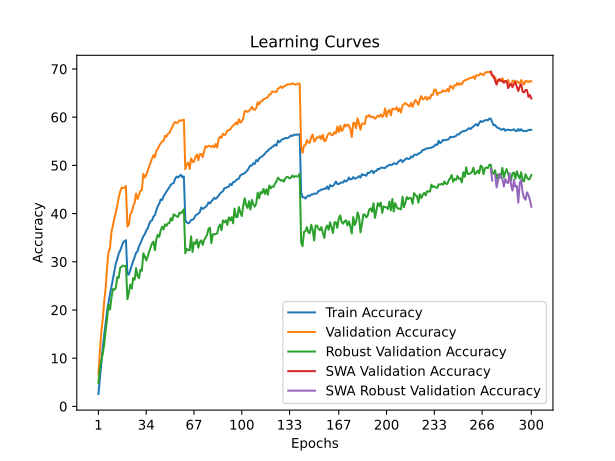

The file beside this chart, header and first rows:
time; train_accuracy; train_loss; valid_accuracy; valid_loss; valid_accuracy_robust; valid_accuracy_swa; valid_accuracy_robust_swa
128,1531; 2,5700; 5,1251; 6,6400; 4,7006; 4,8966; 6,6400; 4,8966
264,0363; 5,8662; 4,8435; 11,3650; 4,3835; 8,0000; 11,3650; 8,0000
397,5381; 9,1487; 4,6258; 15,5700; 4,1506; 9,4828; 15,5700; 9,4828
536,4803; 12,2100; 4,4239; 18,1400; 4,0369; 11,0000; 18,1400; 11,0000
674,3157; 14,8987; 4,2706; 21,9250; 3,8486; 12,8621; 21,9250; 12,8621
803,7098; 17,2900; 4,1446; 24,6300; 3,7825; 15,7586; 24,6300; 15,7586
954,2325; 19,8150; 4,0289; 28,9450; 3,5859; 18,2414; 28,9450; 18,2414
1084,5561; 21,5900; 3,9385; 32,0550; 3,4352; 21,0690; 32,0550; 21,0690
1218,4377; 23,4138; 3,8533; 32,9200; 3,4261; 20,1034; 32,9200; 20,1034
1349,9602; 24,8300; 3,7849; 36,2100; 3,2750; 22,5517; 36,2100; 22,5517
1483,0905; 26,4237; 3,7062; 37,5700; 3,2258; 24,3448; 37,5700; 24,3448
1627,9321; 27,9575; 3,6425; 39,0700; 3,1836; 24,2069; 39,0700; 24,2069
1756,7353; 29,6588; 3,5738; 40,1850; 3,1238; 24,5517; 40,1850; 24,5517
1892,9951; 30,5512; 3,5298; 41,6550; 3,0883; 26,8276; 41,6550; 26,8276
2027,9713; 31,6863; 3,4818; 43,3200; 3,0232; 26,6552; 43,3200; 26,6552
2161,4178; 32,3013; 3,4386; 44,5500; 2,9654; 28,7586; 44,5500; 28,7586
2290,2914; 33,1538; 3,4057; 45,4000; 2,9556; 28,9655; 45,4000; 28,9655
2430,8810; 33,9637; 3,3799; 45,3000; 2,9483; 29,2069; 45,3000; 29,2069
2560,9345; 34,2925; 3,3599; 45,3450; 2,9464; 29,1034; 45,3450; 29,1034
2703,1777; 34,4825; 3,3618; 45,7150; 2,9410; 29,1379; 45,7150; 29,1379
2835,2457; 27,4025; 3,6673; 37,2900; 3,2641; 22,2069; 37,2900; 22,2069
2966,8385; 27,3337; 3,6742; 37,7500; 3,2453; 23,5517; 37,7500; 23,5517
3097,5375; 28,3075; 3,6254; 39,8450; 3,1672; 25,2414; 39,8450; 25,2414
3227,3190; 29,2525; 3,5789; 40,2700; 3,1470; 24,4483; 40,2700; 24,4483
3358,9776; 30,1588; 3,5416; 41,4950; 3,0814; 26,5862; 41,4950; 26,5862
3493,5569; 30,9587; 3,5053; 42,2850; 3,0422; 26,2759; 42,2850; 26,2759
3625,8086; 31,8725; 3,4696; 44,1550; 2,9831; 28,6897; 44,1550; 28,6897
3763,6514; 32,1700; 3,4502; 43,0300; 3,0131; 27,0690; 43,0300; 27,0690
3899,2723; 33,2112; 3,4110; 43,8500; 3,0230; 26,5862; 43,8500; 26,5862
4026,8347; 33,8212; 3,3783; 44,7250; 2,9854; 28,3448; 44,7250; 28,3448
4154,0110; 34,5763; 3,3543; 44,8750; 2,9818; 28,1379; 44,8750; 28,1379
4283,6909; 35,2987; 3,3256; 48,2500; 2,8307; 31,7586; 48,2500; 31,7586
4420,4882; 35,7225; 3,2915; 47,4800; 2,8754; 31,1379; 47,4800; 31,1379
4546,2022; 36,4813; 3,2666; 47,9200; 2,8369; 30,2759; 47,9200; 30,2759
4672,9427; 36,8888; 3,2541; 48,9300; 2,8116; 31,0690; 48,9300; 31,0690
4803,4690; 37,7963; 3,2206; 49,6950; 2,7855; 32,1034; 49,6950; 32,1034
4935,1281; 38,4425; 3,1856; 50,6250; 2,7396; 32,9655; 50,6250; 32,9655
5072,4561; 38,5650; 3,1765; 51,3400; 2,7201; 33,7931; 51,3400; 33,7931
5211,9916; 39,3837; 3,1486; 52,1300; 2,7157; 34,1724; 52,1300; 34,1724
5345,6579; 39,6562; 3,1229; 51,6600; 2,7123; 32,4138; 51,6600; 32,4138
5503,5439; 40,7137; 3,0898; 53,0900; 2,6851; 34,6897; 53,0900; 34,6897
5631,7666; 41,5300; 3,0632; 53,3950; 2,6577; 35,5862; 53,3950; 35,5862
5769,2980; 42,0412; 3,0380; 54,1050; 2,6189; 35,1724; 54,1050; 35,1724
5900,1928; 42,9350; 3,0084; 54,5500; 2,5802; 36,5172; 54,5500; 36,5172
6024,7385; 42,8212; 2,9977; 54,9650; 2,6278; 37,2759; 54,9650; 37,2759
6187,5175; 43,6213; 2,9681; 55,0600; 2,5903; 36,6897; 55,0600; 36,6897
6324,8270; 44,0487; 2,9555; 56,1300; 2,5412; 37,7586; 56,1300; 37,7586
6508,3233; 44,5775; 2,9387; 55,9350; 2,5524; 37,4483; 55,9350; 37,4483
6641,3715; 45,0337; 2,9071; 56,5700; 2,5279; 38,0000; 56,5700; 38,0000
6767,7049; 45,4688; 2,8962; 56,7000; 2,5265; 38,0345; 56,7000; 38,0345
6920,1294; 46,0037; 2,8721; 57,3650; 2,4967; 39,0690; 57,3650; 39,0690
7055,2376; 46,1912; 2,8585; 57,9750; 2,4968; 38,5517; 57,9750; 38,5517
7186,8494; 46,3813; 2,8546; 58,6300; 2,4623; 39,8621; 58,6300; 39,8621
7348,5493; 47,2388; 2,8208; 58,9700; 2,4453; 39,6552; 58,9700; 39,6552
7486,0785; 47,6650; 2,8188; 58,7850; 2,4573; 39,4138; 58,7850; 39,4138
7665,8105; 47,4850; 2,8147; 58,9350; 2,4428; 39,3103; 58,9350; 39,3103
7794,8803; 47,8175; 2,8026; 59,3500; 2,4452; 40,2069; 59,3500; 40,2069
7920,9990; 48,0388; 2,7995; 59,2600; 2,4437; 40,0345; 59,2600; 40,0345
8062,3423; 47,5037; 2,8147; 59,3950; 2,4282; 40,4138; 59,3950; 40,4138
8193,2050; 47,7112; 2,8020; 59,4850; 2,4355; 40,8966; 59,4850; 40,8966
... 240 more rows
